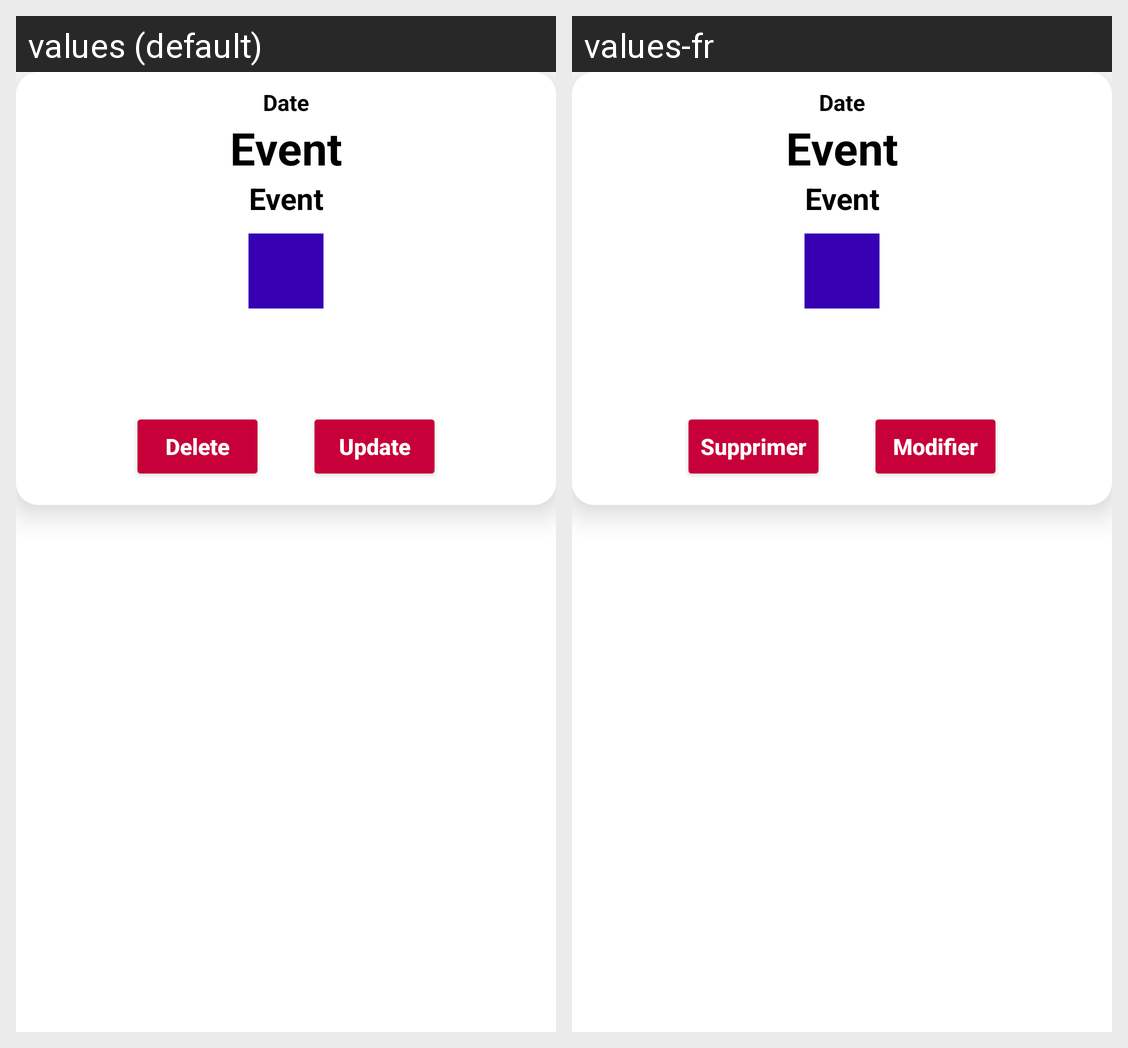

The same Android screen rendered under two of its app's locales, left to right. List the strings drawn on it with the default value and each locale's translation.
Android screen res/layout/show_event_rowlayout.xml rendered under 2 locales, left to right: values (default), values-fr. Device: Nexus 5 (rendered at 1080×1920; each locale shown at half size, 540×960, under a caption strip naming it); theme Theme.Agenda.
Strings drawn on this screen, with the default value and each locale's value (text and hints the layout hard-codes, and strings that could not be matched under every locale, appear in the picture but are not listed):

delete
  values: Delete
  values-fr: Supprimer

update
  values: Update
  values-fr: Modifier
